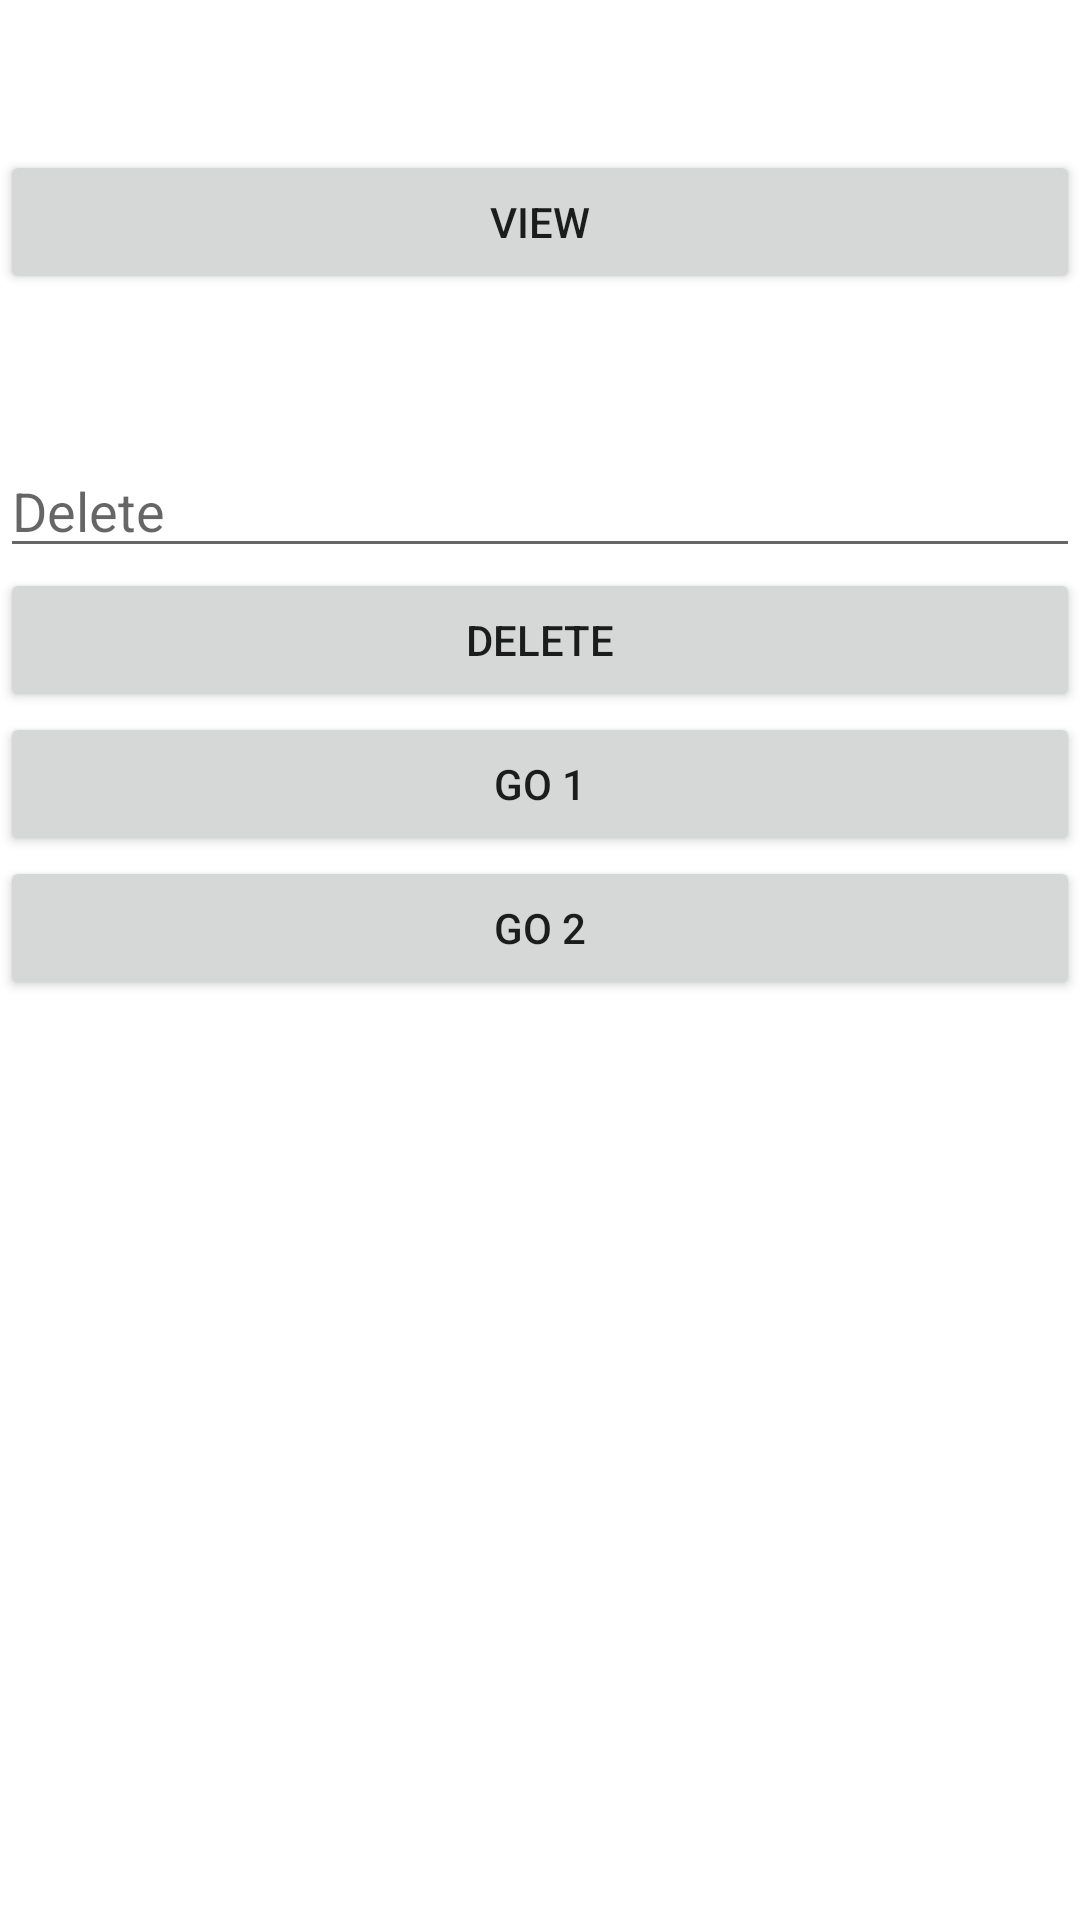

This screen was rendered from an Android layout file. Write that file and the resources it references.
<!-- AndroidManifest.xml: application theme Theme.OwaisMidterm2 -->
<!-- res/layout/activity_main2.xml -->
<?xml version="1.0" encoding="utf-8"?>
<LinearLayout xmlns:android="http://schemas.android.com/apk/res/android"
    xmlns:app="http://schemas.android.com/apk/res-auto"
    xmlns:tools="http://schemas.android.com/tools"
    android:layout_width="match_parent"
    android:layout_height="match_parent"
    android:orientation="vertical"
    tools:context=".MainActivity3">

    <Button
        android:id="@+id/viewbttn"
        android:layout_width="match_parent"
        android:layout_height="wrap_content"
        android:layout_marginTop="50dp"
        android:text="@string/view" />

    <EditText
        android:id="@+id/deleteET"
        android:layout_width="match_parent"
        android:layout_height="wrap_content"
        android:layout_marginTop="50dp"
        android:ems="10"
        android:hint="@string/hint"
        android:inputType="textPersonName" />

    <Button
        android:id="@+id/deletebttn"
        android:layout_width="match_parent"
        android:layout_height="wrap_content"
        android:text="@string/hint" />

    <Button
        android:id="@+id/button5"
        android:layout_width="match_parent"
        android:layout_height="wrap_content"
        android:text="@string/go1" />
    <Button
        android:id="@+id/button6"
        android:layout_width="match_parent"
        android:layout_height="wrap_content"
        android:text="@string/go2" />

</LinearLayout>
<!-- resources referenced by this layout -->
<resources>
  <string name="go1">Go 1</string>
  <string name="go2">Go 2</string>
  <string name="hint">Delete</string>
  <string name="view">View</string>
  <style name="Theme.OwaisMidterm2" parent="Theme.MaterialComponents.DayNight.DarkActionBar">
          
          <item name="colorPrimary">@color/purple_500</item>
          <item name="colorPrimaryVariant">@color/purple_700</item>
          <item name="colorOnPrimary">@color/white</item>
          
          <item name="colorSecondary">@color/teal_200</item>
          <item name="colorSecondaryVariant">@color/teal_700</item>
          <item name="colorOnSecondary">@color/black</item>
          
          <item name="android:statusBarColor" tools:targetApi="l">?attr/colorPrimaryVariant</item>
          
      </style>
  <!-- not gathered from this repository: default colours our renderer supplied (Android Studio template values) -->
  <color name="purple_500">#FF6200EE</color>
  <color name="purple_700">#FF3700B3</color>
  <color name="teal_200">#FF03DAC5</color>
  <color name="teal_700">#FF018786</color>
  <color name="black">#FF000000</color>
  <color name="white">#FFFFFFFF</color>
</resources>
